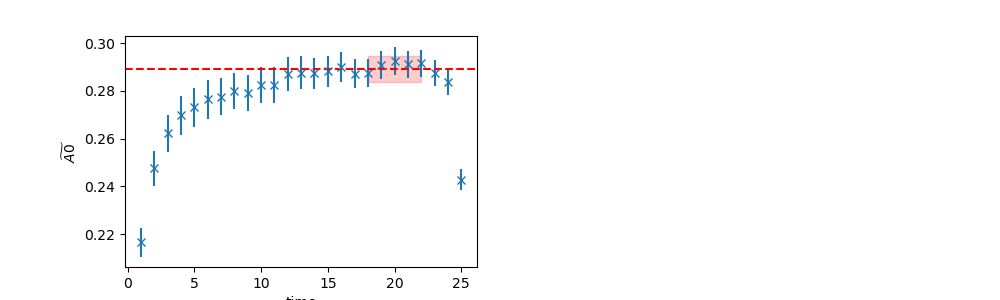

The file beside this chart, header and first rows:
	EffectiveMass	Error	RegUp	RegLow
0	0.2893	0.005494	23	18
